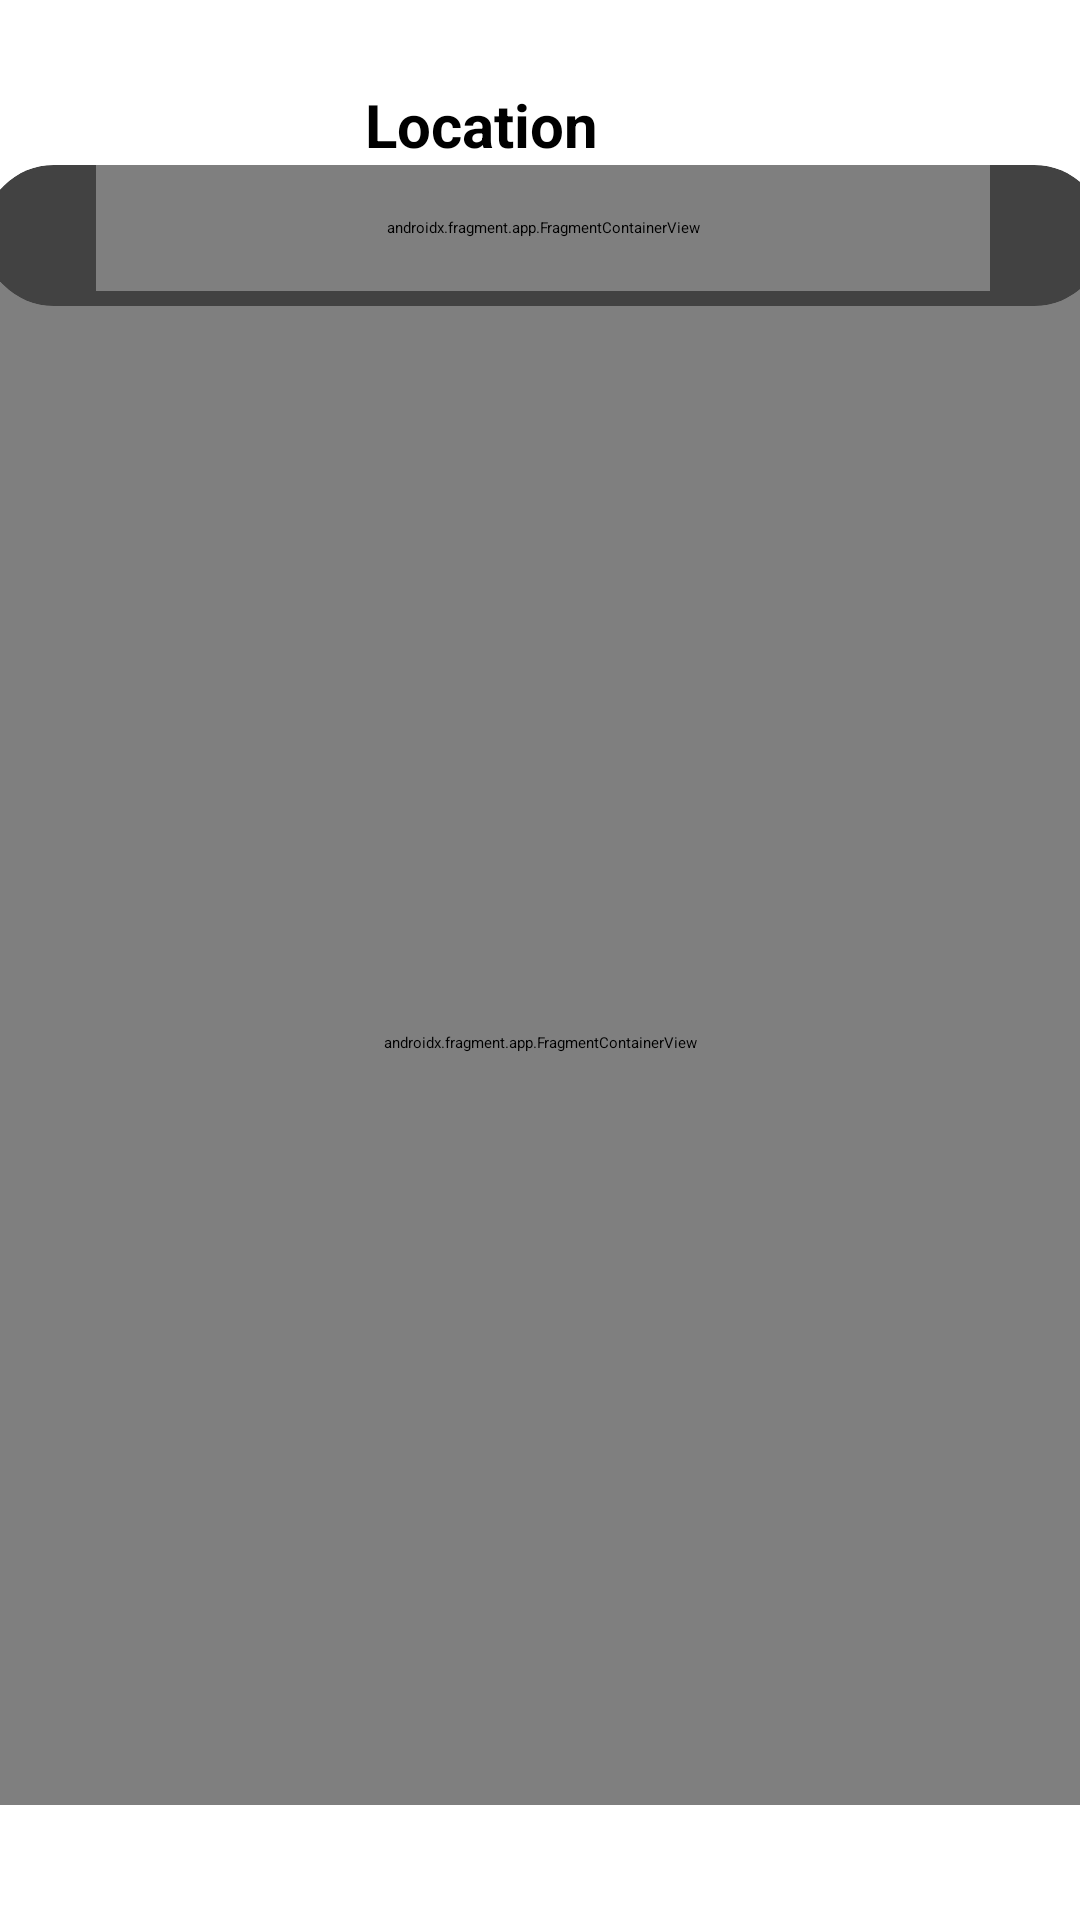

Android layout source for this screen:
<!-- AndroidManifest.xml: application theme Theme.ShramVriddhi -->
<!-- res/layout/activity_location.xml -->
<?xml version="1.0" encoding="utf-8"?>
<androidx.constraintlayout.widget.ConstraintLayout xmlns:android="http://schemas.android.com/apk/res/android"
    xmlns:app="http://schemas.android.com/apk/res-auto"
    xmlns:tools="http://schemas.android.com/tools"
    android:layout_width="match_parent"
    android:layout_height="match_parent"
    tools:context=".ui.LocationActivity">

    <TextView
        android:id="@+id/textView9"
        android:layout_width="wrap_content"
        android:layout_height="wrap_content"
        android:layout_marginTop="28dp"
        android:text="Location"
        android:textColor="@color/black"
        android:textSize="20sp"
        android:textStyle="bold"
        app:layout_constraintEnd_toEndOf="parent"
        app:layout_constraintHorizontal_bias="0.431"
        app:layout_constraintStart_toStartOf="parent"
        app:layout_constraintTop_toTopOf="parent" />

    <androidx.fragment.app.FragmentContainerView
        android:id="@+id/mapFragment"
        class="com.google.android.libraries.maps.SupportMapFragment"
        android:layout_width="match_parent"
        android:layout_height="508dp"
        app:layout_constraintBottom_toBottomOf="parent"
        app:layout_constraintEnd_toEndOf="parent"
        app:layout_constraintHorizontal_bias="0.5"
        app:layout_constraintStart_toStartOf="parent"
        app:layout_constraintTop_toBottomOf="@+id/textView9">


    </androidx.fragment.app.FragmentContainerView>


    <androidx.cardview.widget.CardView
        android:id="@+id/cardView"
        android:layout_width="374dp"
        android:layout_height="47dp"
        app:cardCornerRadius="30dp"
        app:layout_constraintBottom_toTopOf="@+id/mapFragment"
        app:layout_constraintEnd_toEndOf="parent"
        app:layout_constraintHorizontal_bias="0.432"
        app:layout_constraintStart_toStartOf="parent"
        app:layout_constraintTop_toBottomOf="@+id/textView9"
        app:layout_constraintVertical_bias="0.0">

    </androidx.cardview.widget.CardView>

    <androidx.fragment.app.FragmentContainerView
        android:id="@+id/autocomplete_Fragment"
        android:name="com.google.android.libraries.places.widget.AutocompleteSupportFragment"
        android:layout_width="298dp"
        android:layout_height="42dp"
        app:layout_constraintEnd_toEndOf="@+id/cardView"
        app:layout_constraintStart_toStartOf="@+id/cardView"
        app:layout_constraintTop_toBottomOf="@+id/textView9">

    </androidx.fragment.app.FragmentContainerView>

</androidx.constraintlayout.widget.ConstraintLayout>
<!-- resources referenced by this layout -->
<resources>
  <style name="Theme.ShramVriddhi" parent="Theme.MaterialComponents.DayNight.DarkActionBar">
          
          <item name="colorPrimary">@color/black</item>
          <item name="colorPrimaryVariant">@color/black</item>
          <item name="colorOnPrimary">@color/white</item>
          
          <item name="colorSecondary">@color/teal_200</item>
          <item name="colorSecondaryVariant">@color/teal_700</item>
          <item name="colorOnSecondary">@color/black</item>
          
          <item name="android:statusBarColor">?attr/colorPrimaryVariant</item>
          
      </style>
  <!-- not gathered from this repository: default colours our renderer supplied (Android Studio template values) -->
  <color name="teal_200">#FF03DAC5</color>
  <color name="teal_700">#FF018786</color>
  <color name="black">#FF000000</color>
  <color name="white">#FFFFFFFF</color>
</resources>
